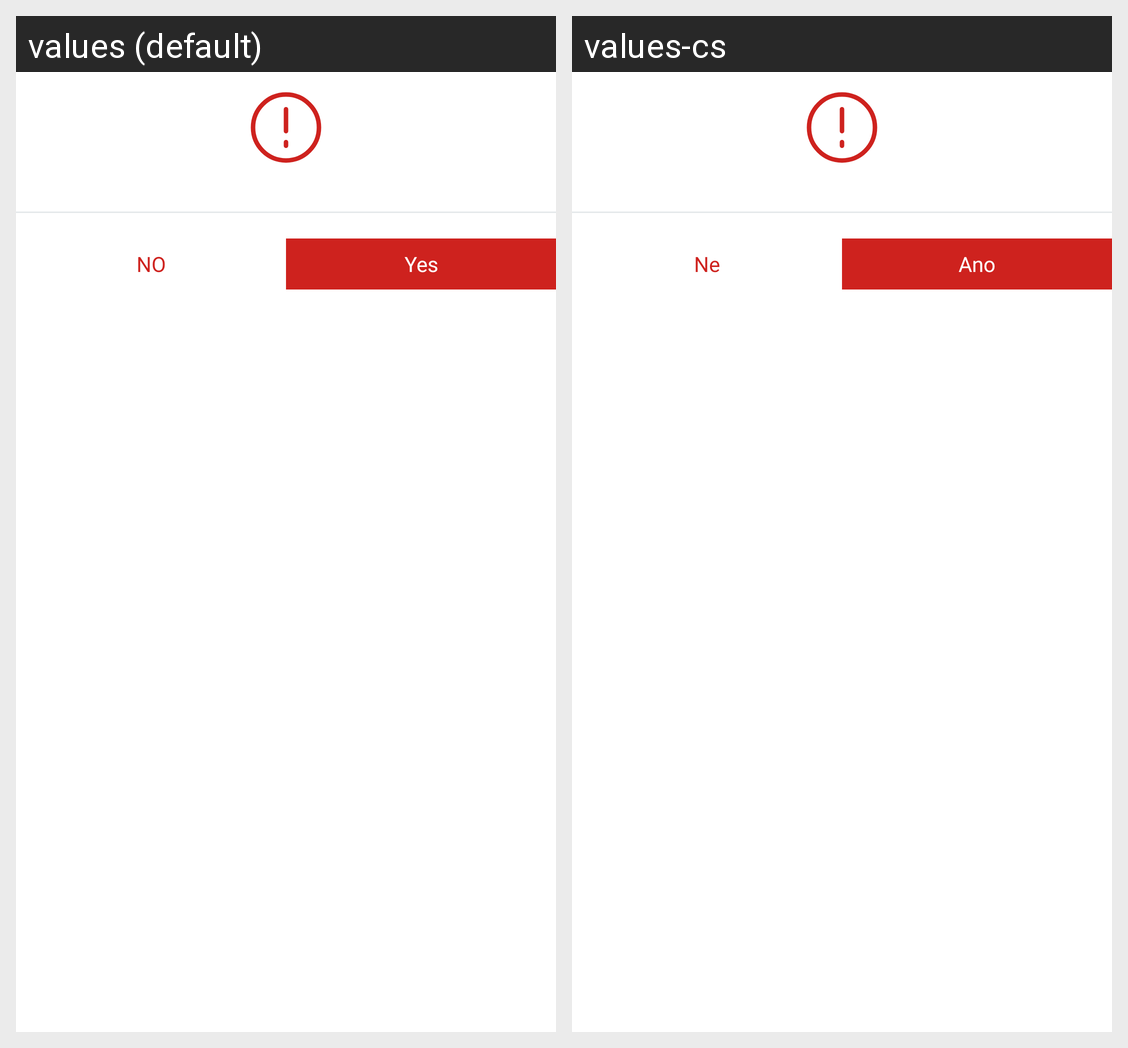

For this localized Android screen grid, give each drawn string resource with its value in every locale shown.
Android screen res/layout/re_order_dialog.xml rendered under 2 locales, left to right: values (default), values-cs. Device: Nexus 5 (rendered at 1080×1920; each locale shown at half size, 540×960, under a caption strip naming it); theme Base.Theme.Svaggy.
Strings drawn on this screen, with the default value and each locale's value (text and hints the layout hard-codes, and strings that could not be matched under every locale, appear in the picture but are not listed):

no
  values: NO
  values-cs: Ne

yes
  values: Yes
  values-cs: Ano
